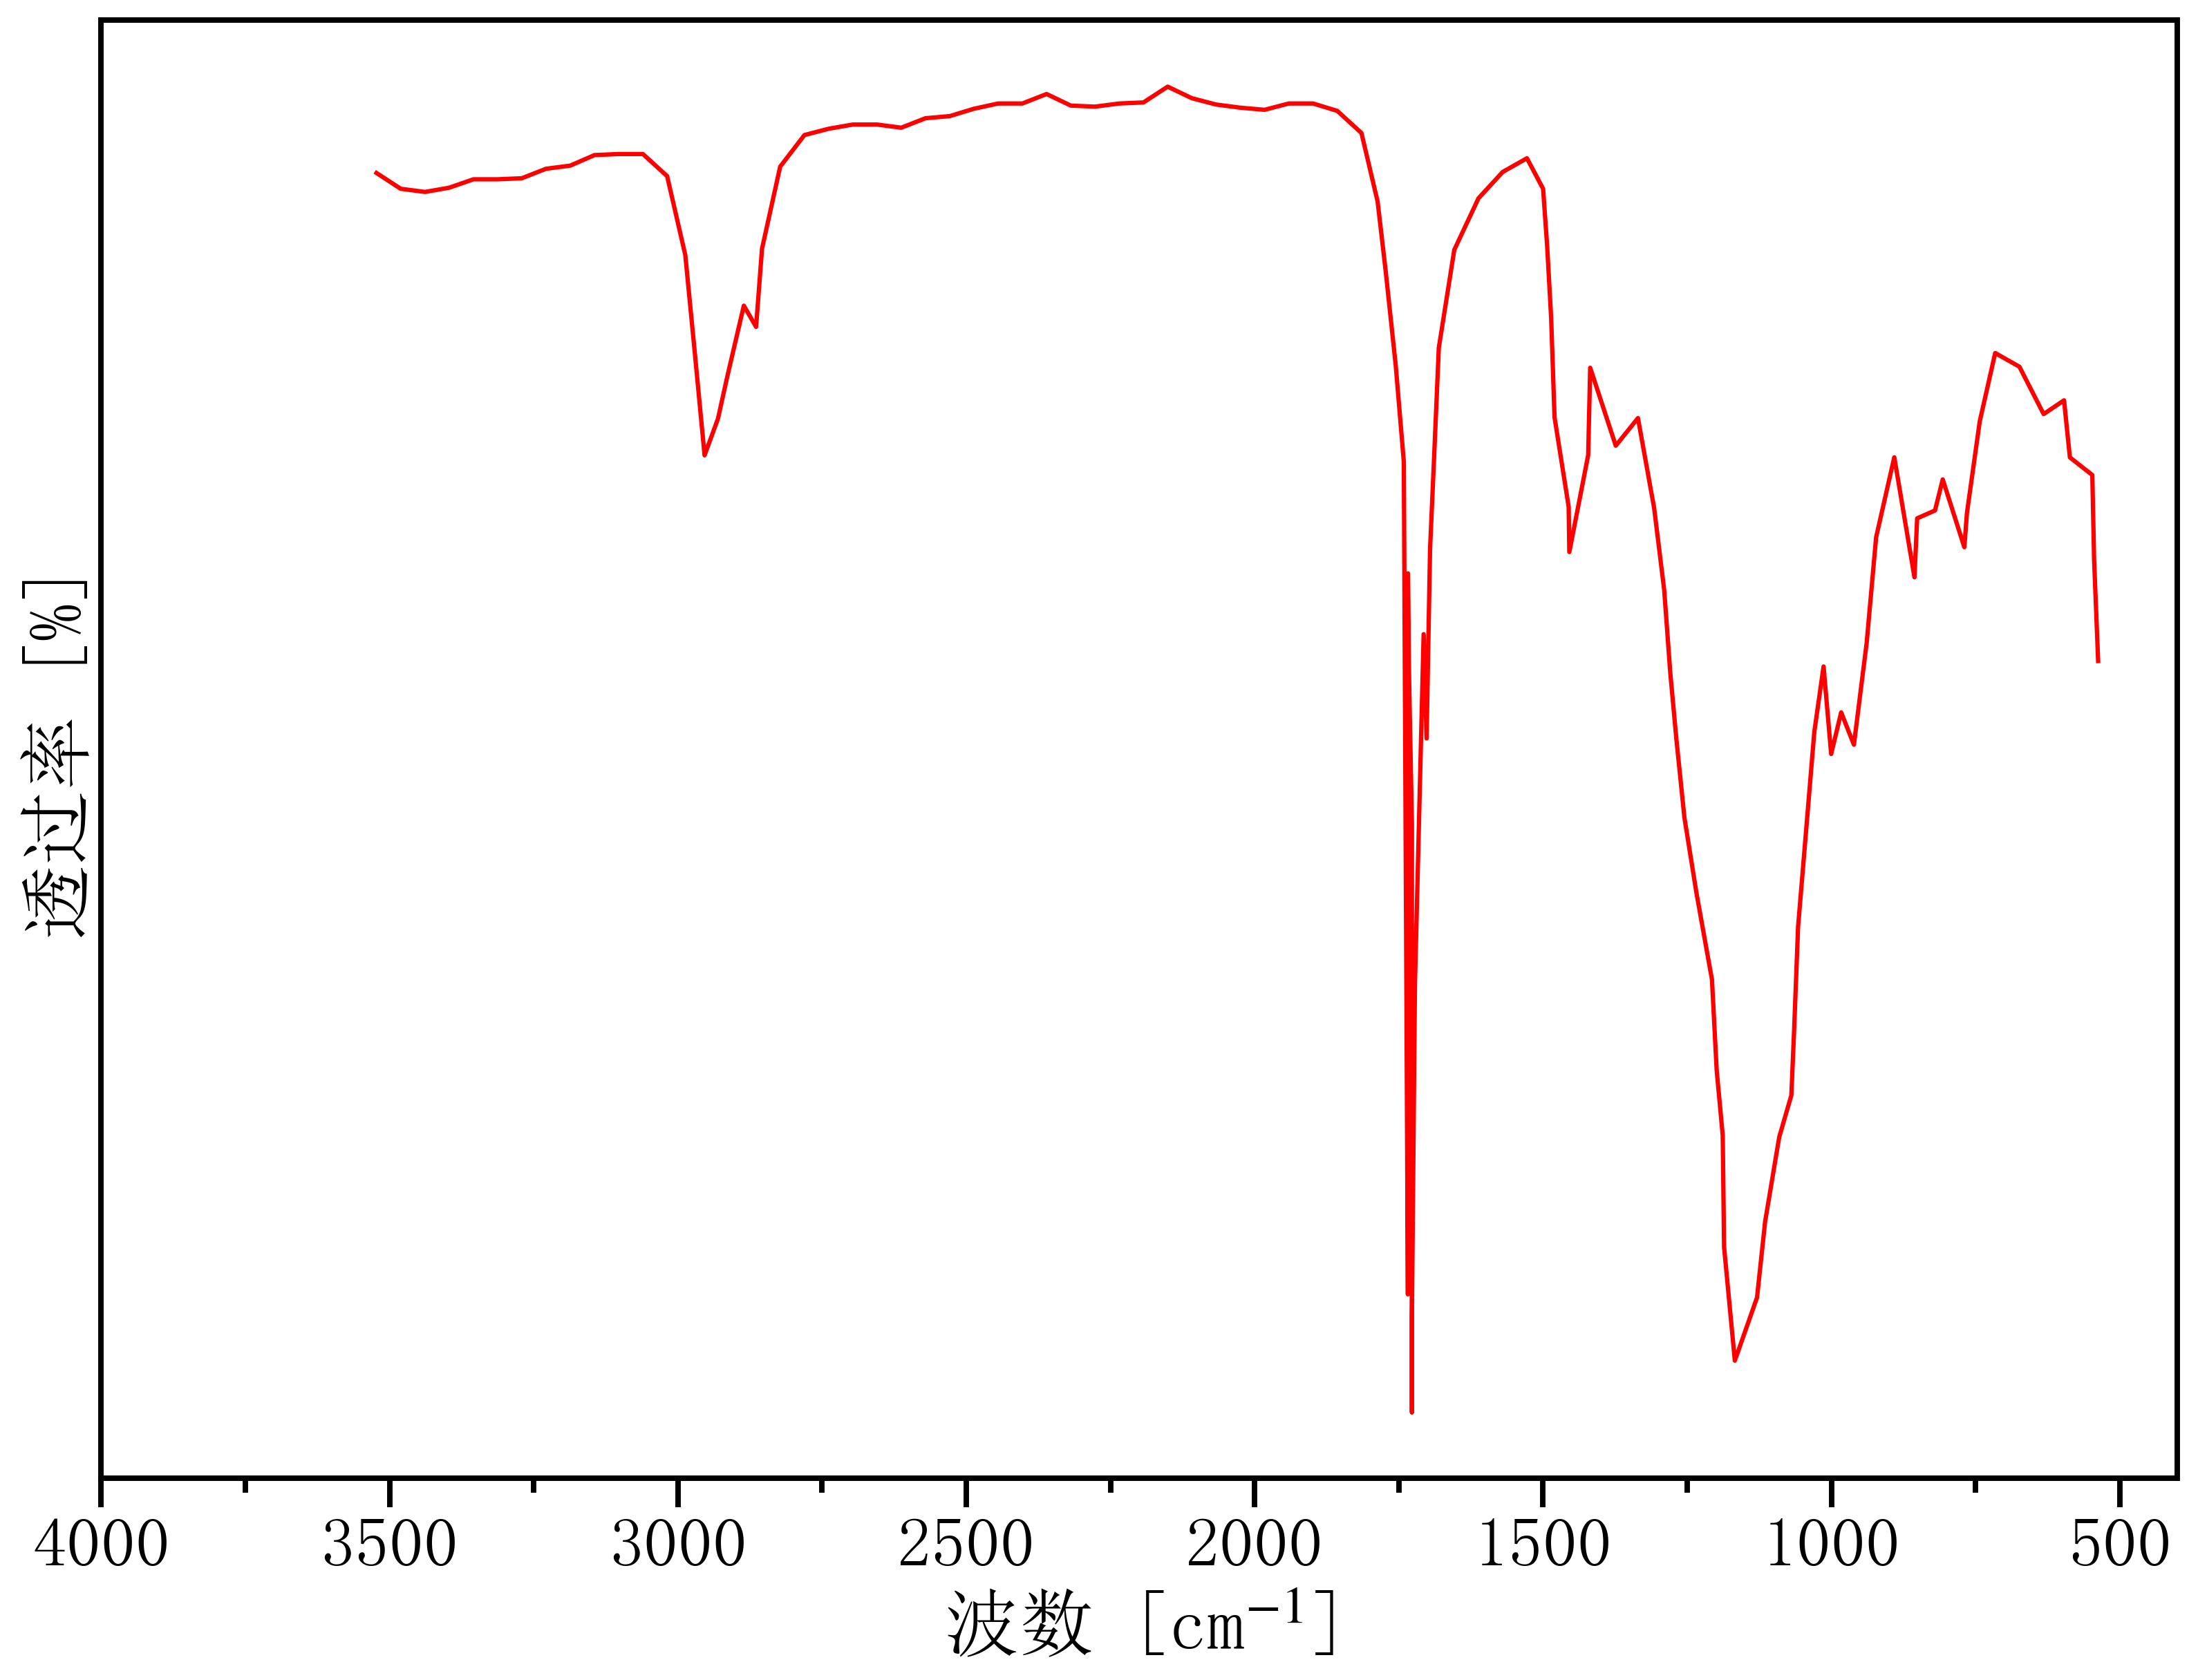

The data file committed next to this chart (first rows):
3564.5482947077135, 48.09149198435361
3523, 47.26
3481, 46.8
3439, 46.71
3397, 46.83
3355, 47.08
3313, 47.08
3271, 47.11
3229, 47.39
3187, 47.48
3145, 47.78
3103, 47.82
3061, 47.82
3019, 47.17
2987, 44.87
2971, 42.05
2954, 39.04
2931, 40.11
2915, 41.31
2886, 43.4
2864, 42.78
2854, 45.06
2823, 47.45
2781, 48.37
2739, 48.55
2697, 48.67
2655, 48.67
2613, 48.58
2571, 48.86
2529, 48.92
2487, 49.13
2445, 49.29
2403, 49.29
2361, 49.56
2319, 49.23
2277, 49.2
2235, 49.29
2193, 49.32
2151, 49.78
2109, 49.44
2067, 49.26
2025, 49.16
1983, 49.1
1941, 49.29
1899, 49.29
1857, 49.07
1815, 48.43
1787, 46.44
1773, 44.41
1755, 41.65
1741, 38.84
1734, 14.6
1734, 35.6
1732, 32.73
1730, 30.52
1727, 28.31
1727, 26.1
1727, 21.68
1727, 19.48
1727, 17.05
1727, 11.17
... 62 more rows
